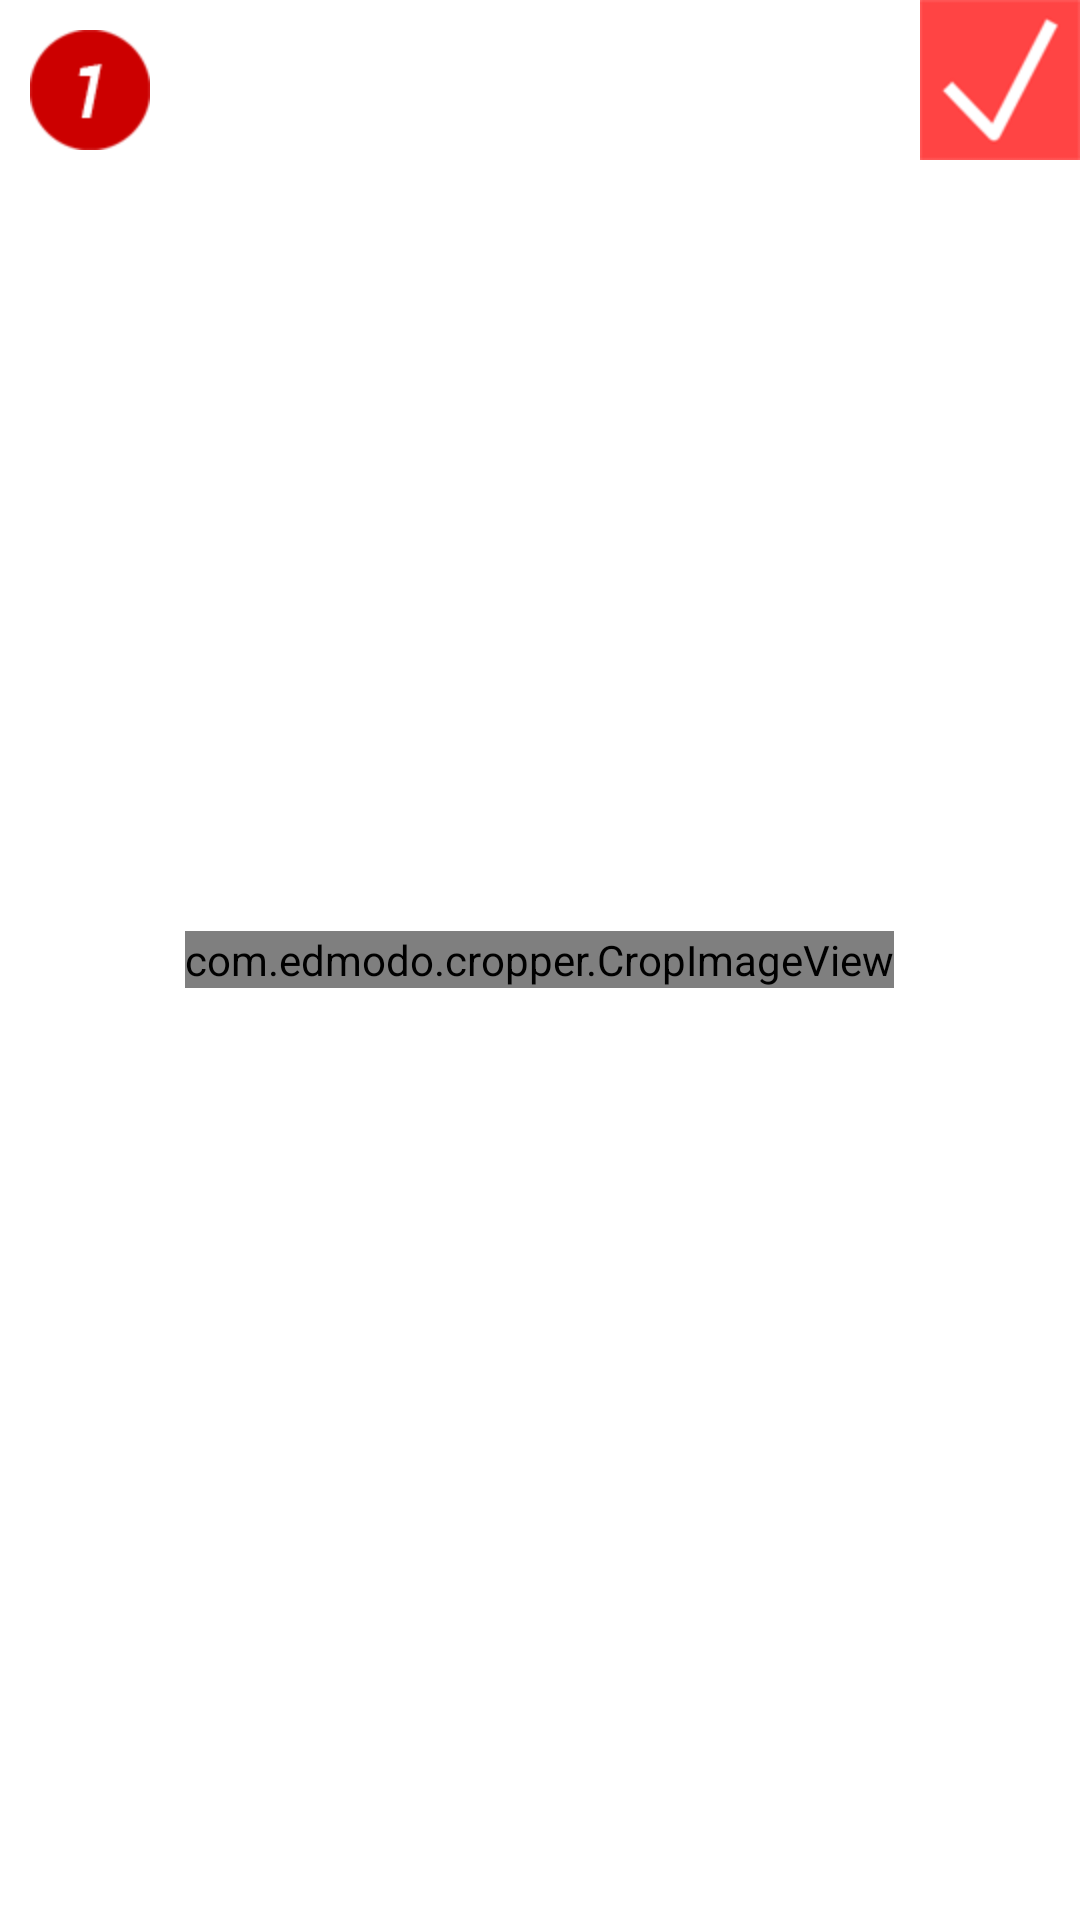

Write the Android layout XML for this screen, with the resource values it uses.
<!-- AndroidManifest.xml: application theme AppTheme -->
<!-- res/layout/fragment_photo_select.xml -->
<FrameLayout xmlns:android="http://schemas.android.com/apk/res/android"
    xmlns:tools="http://schemas.android.com/tools"
    android:id="@+id/photo_select_container"
    android:layout_width="match_parent"
    android:layout_height="match_parent"
    tools:context="pl.dmcs.docscanner.PhotoSelectFragment"
    tools:ignore="MergeRootFrame" >

    <com.edmodo.cropper.CropImageView
        xmlns:custom="http://schemas.android.com/apk/res-auto"
        android:id="@+id/CropImageView"
        android:layout_width="wrap_content"
        android:layout_height="wrap_content"
        android:layout_gravity="center"
        custom:imageResource="@drawable/butterfly" />

    <ImageButton
        android:layout_width="wrap_content"
        android:layout_height="wrap_content"
        android:id="@+id/step1"
        android:layout_gravity="left|top"
        android:background="@drawable/step1small"
        android:layout_marginTop="10dp"
        android:layout_marginLeft="10dp"/>

    <ImageButton
        android:layout_width="wrap_content"
        android:layout_height="wrap_content"
        android:id="@+id/okButton"
        android:layout_gravity="right|top"
        android:background="@drawable/ok"/>

    
    
    
    

</FrameLayout>
<!-- resources referenced by this layout -->
<resources>
  <!-- drawable ok: png bitmap (drawable-hdpi, 4641 bytes) -->
  <!-- drawable step1small: png bitmap (drawable-hdpi, 1196 bytes) -->
  <style name="AppTheme" parent="AppBaseTheme">
          
      </style>
  <style name="AppBaseTheme" parent="android:Theme.Light">
          
      </style>
</resources>
